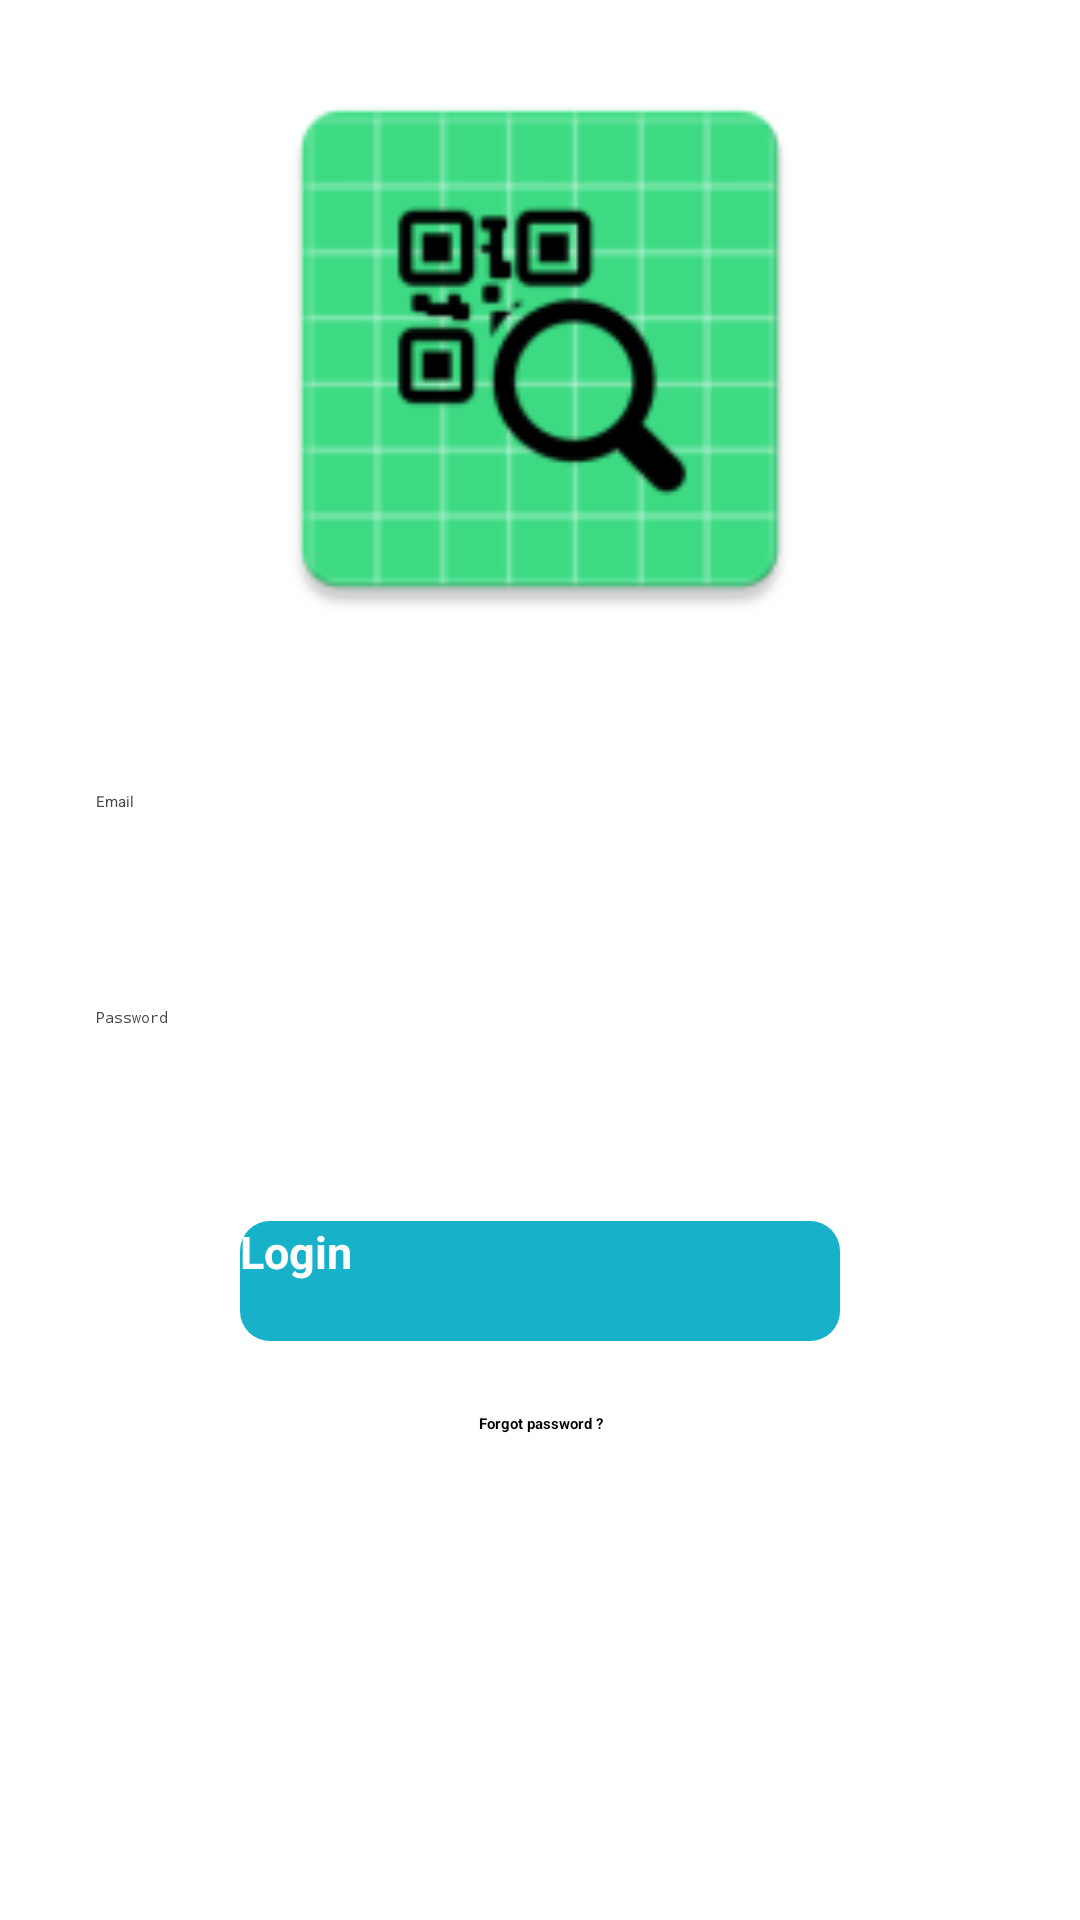

Android layout source for this screen:
<!-- AndroidManifest.xml: application theme Theme.QRAPP -->
<!-- res/layout/activity_login.xml -->
<?xml version="1.0" encoding="utf-8"?>
<LinearLayout xmlns:android="http://schemas.android.com/apk/res/android"
    xmlns:tools="http://schemas.android.com/tools"
    android:id="@+id/mainLayColor"
    android:layout_width="match_parent"
    android:layout_height="match_parent"
    android:orientation="vertical"
    android:weightSum="11"
    tools:context=".login.LoginActivity"
    tools:targetApi="o">

    <RelativeLayout
        android:layout_width="match_parent"
        android:layout_height="0dp"
        android:layout_weight="4">


        <ImageView
            android:layout_width="@dimen/Logo_width"
            android:layout_height="@dimen/Logo_height"
            android:layout_centerInParent="true"
            android:contentDescription="@string/description_logo"
            android:src="@mipmap/ic_launcher" />


    </RelativeLayout>


    <LinearLayout
        android:layout_width="match_parent"
        android:layout_height="0dp"
        android:layout_marginHorizontal="@dimen/very_large_margin"
        android:layout_weight="3"
        android:gravity="center"
        android:orientation="vertical"
        android:weightSum="3">


        <EditText
            android:id="@+id/login_edTx_email"
            android:layout_width="match_parent"
            android:layout_height="wrap_content"
            android:layout_marginBottom="@dimen/large_margin"
            android:autofillHints="@string/login_email"
            android:drawablePadding="@dimen/normal_margin"
            android:drawableTint="@color/colorAccent"
            android:hint="@string/login_email"
            android:inputType="textEmailAddress"
            android:maxLines="1"
            android:minHeight="@dimen/normal_height_button"
            android:paddingHorizontal="@dimen/normal_margin"

            android:paddingBottom="@dimen/large_margin"
            android:textColor="@color/black"
            android:textColorHint="@color/gray"
            android:textDirection="ltr" />

        <EditText
            android:id="@+id/login_edTx_password"
            android:layout_width="match_parent"
            android:layout_height="wrap_content"
            android:layout_marginTop="@dimen/large_margin"
            android:autofillHints="login_password"

            android:drawablePadding="@dimen/normal_margin"
            android:drawableTint="@color/colorAccent"
            android:hint="@string/login_password"
            android:inputType="textPassword"
            android:maxLines="1"
            android:minHeight="@dimen/normal_height_button"
            android:paddingHorizontal="@dimen/normal_margin"
            android:paddingBottom="@dimen/large_margin"
            android:textColor="@color/black"
            android:textColorHint="@color/gray"
            android:textDirection="ltr" />










    </LinearLayout>


    <LinearLayout
        android:layout_width="match_parent"
        android:layout_height="0dp"
        android:layout_weight="2"
        android:orientation="vertical">

        <Button
            android:id="@+id/login_btn_signIn"
            android:layout_width="@dimen/button_width_normal"
            android:layout_height="@dimen/button_normal_height"
            android:layout_gravity="center"
            android:layout_marginBottom="@dimen/large_margin"
            android:background="@drawable/button_blue"
            android:text="@string/login_login"
            android:textAllCaps="false"
            android:textColor="@color/white"
            android:textSize="@dimen/large_text"
            android:textStyle="bold" />


        <TextView
            android:id="@+id/login_txVw_forgotPass"
            android:layout_width="match_parent"
            android:layout_height="wrap_content"
            android:layout_marginTop="@dimen/normal_margin"
            android:gravity="center"
            android:text="@string/login_forgot_password"
            android:textColor="@color/black"
            android:textStyle="bold" />

        
        
        
        
        
        
        
        
        
        
        
        
        
    </LinearLayout>


</LinearLayout>
<!-- resources referenced by this layout -->
<resources>
  <color name="black">#FF000000</color>
  <color name="colorAccent">#ceda39</color>
  <color name="gray">#454545</color>
  <color name="white">#FFFFFFFF</color>
  <dimen name="Logo_height">200dp</dimen>
  <dimen name="Logo_width">200dp</dimen>
  <dimen name="button_normal_height">40dp</dimen>
  <dimen name="button_width_normal">200dp</dimen>
  <dimen name="large_margin">16dp</dimen>
  <dimen name="large_text">15sp</dimen>
  <dimen name="normal_height_button">40dp</dimen>
  <dimen name="normal_margin">8dp</dimen>
  <dimen name="very_large_margin">24dp</dimen>
  <!-- drawable button_blue (drawable) -->
  <?xml version="1.0" encoding="utf-8"?>
  <selector xmlns:android="http://schemas.android.com/apk/res/android">
      <item>
          <shape xmlns:android="http://schemas.android.com/apk/res/android"
              android:shape="rectangle">
              <corners android:radius="10dp"></corners>
  
  
              <solid
  
                  android:color="@color/colorPrimary"
                  />
  
          </shape>
      </item>
  </selector>
  <!-- mipmap ic_launcher: png bitmap (mipmap-hdpi, 3202 bytes) -->
  <string name="description_logo">logo</string>
  <string name="login_email">Email</string>
  <string name="login_forgot_password">Forgot password ?</string>
  <string name="login_login">Login</string>
  <string name="login_password">Password</string>
  <color name="colorPrimary">#17b2ca</color>
</resources>
